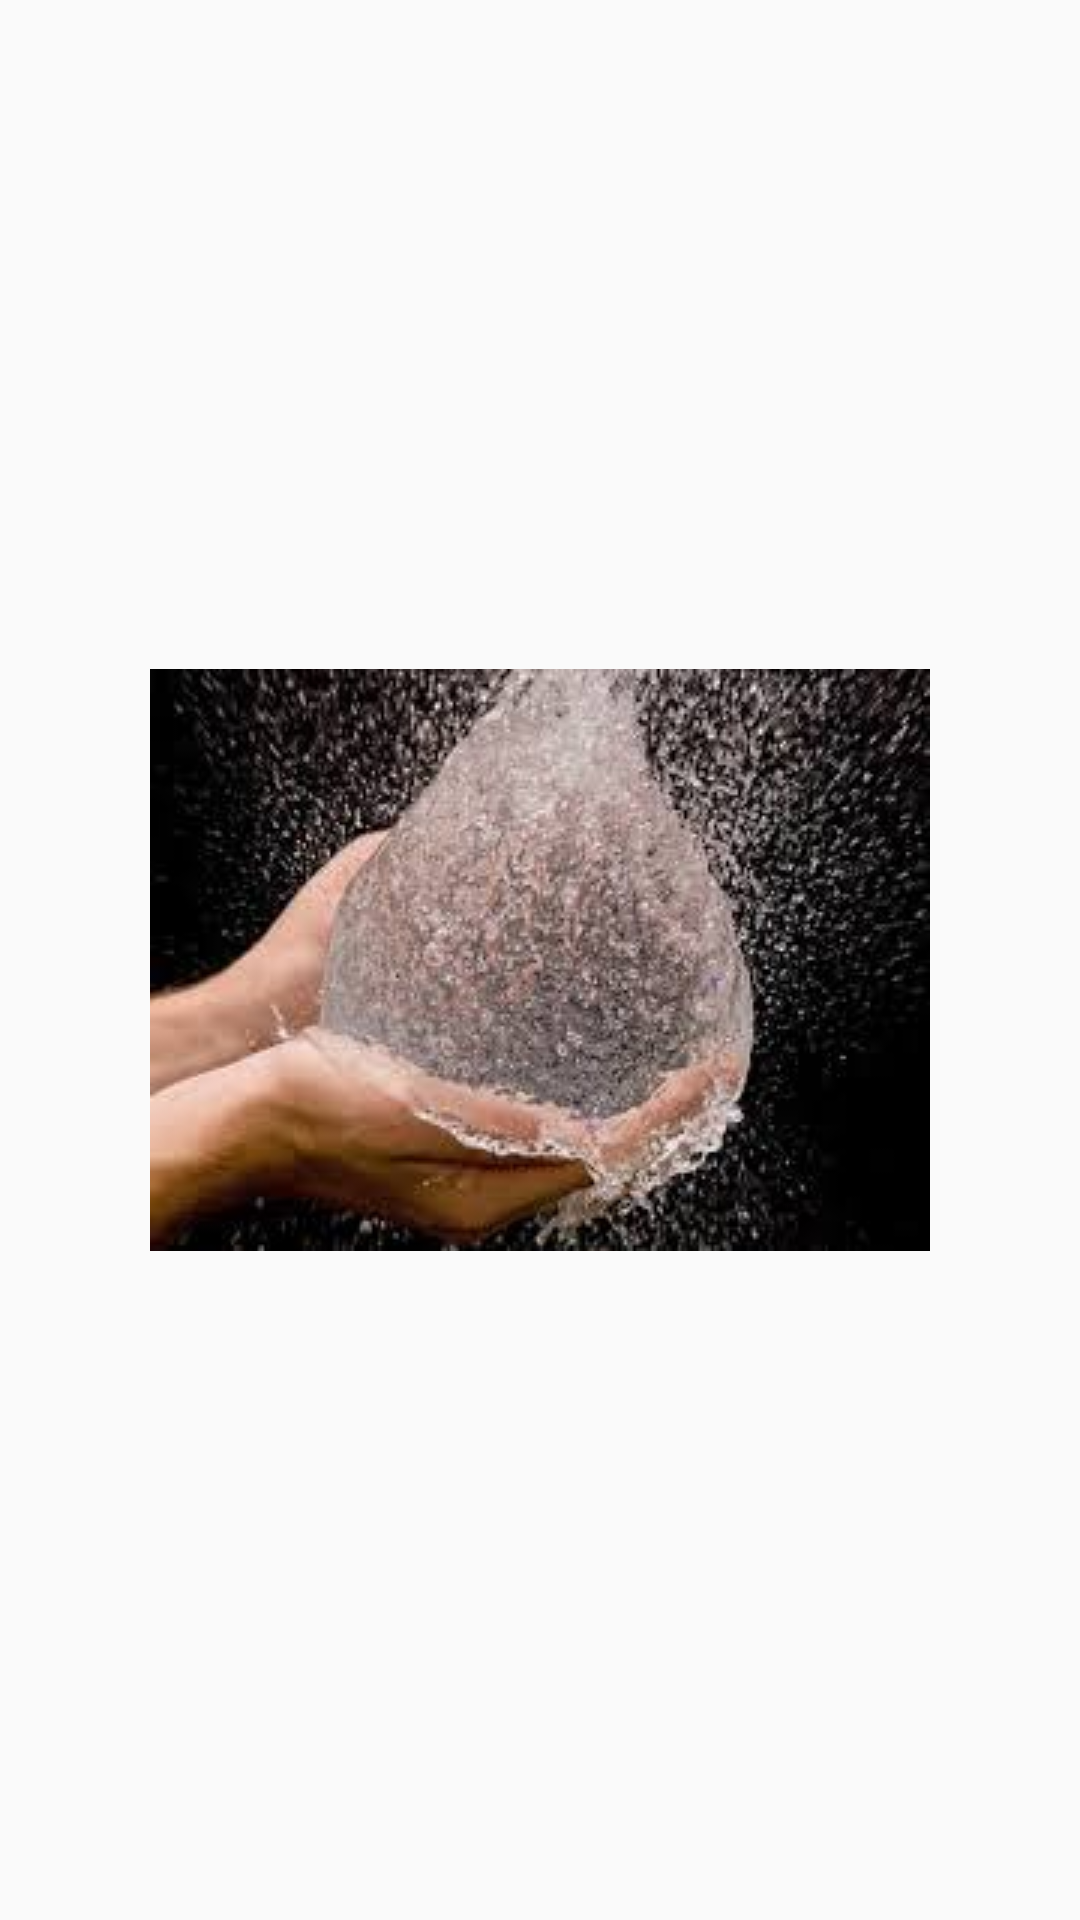

Write the Android layout XML for this screen, with the resource values it uses.
<!-- AndroidManifest.xml: application theme AppTheme -->
<!-- res/layout/f3.xml -->
<?xml version="1.0" encoding="utf-8"?>
<RelativeLayout xmlns:android="http://schemas.android.com/apk/res/android"
    android:orientation="vertical" android:layout_width="match_parent"
    android:layout_height="match_parent">

    <ImageView
        android:layout_width="wrap_content"
        android:layout_height="wrap_content"
        android:id="@+id/imageView3"
        android:src="@drawable/f3"
        android:layout_centerVertical="true"
        android:layout_centerHorizontal="true" />
</RelativeLayout>
<!-- resources referenced by this layout -->
<resources>
  <!-- drawable f3: jpg bitmap (drawable, 12472 bytes) -->
  <style name="AppTheme" parent="Theme.AppCompat.Light.DarkActionBar">
          
          <item name="colorPrimary">@color/colorPrimary</item>
          <item name="colorPrimaryDark">@color/colorPrimaryDark</item>
          <item name="colorAccent">@color/colorAccent</item>
      </style>
  <!-- not gathered from this repository: default colours our renderer supplied (Android Studio template values) -->
  <color name="colorPrimary">#FF6200EE</color>
  <color name="colorPrimaryDark">#FF3700B3</color>
  <color name="colorAccent">#FF03DAC5</color>
</resources>
